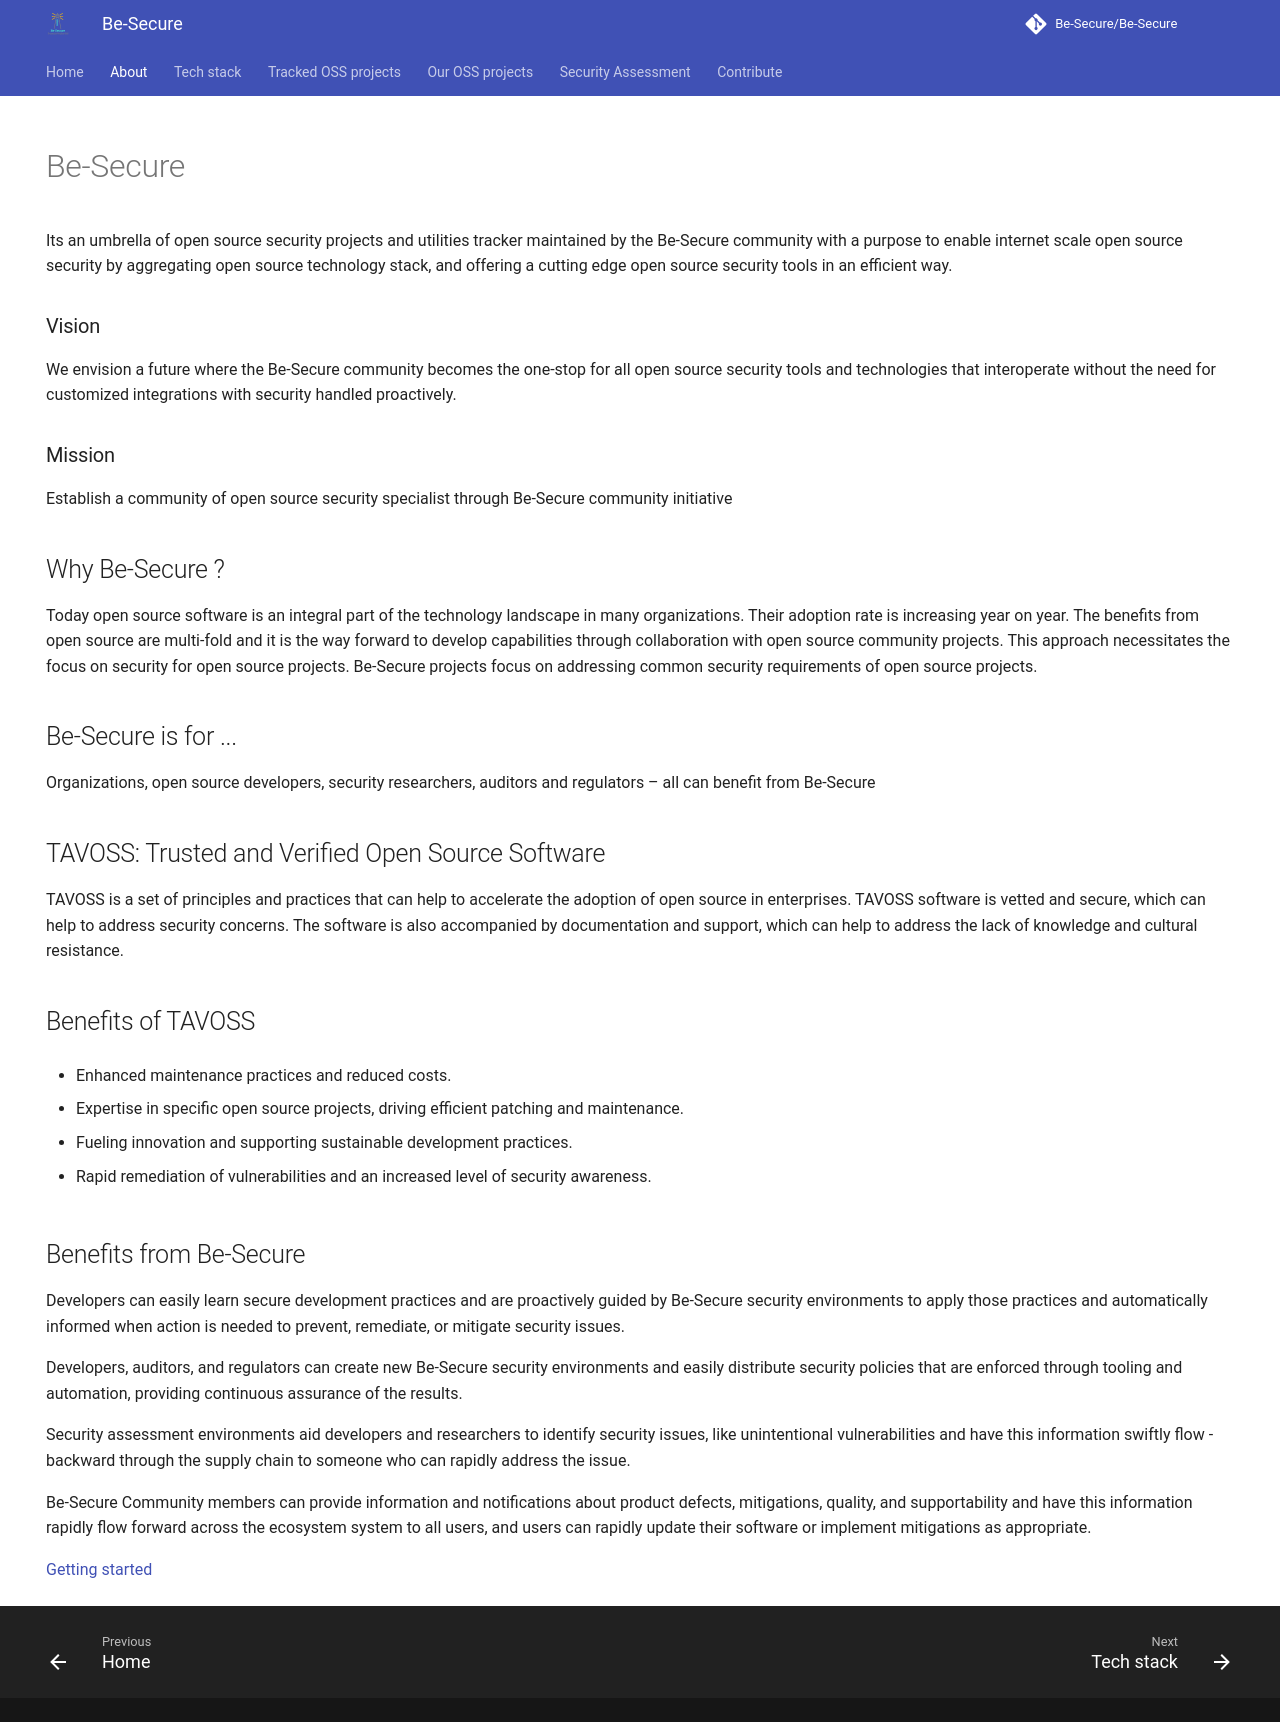

repository: Be-Secure/Be-Secure · page: bes-introduction/index.html · generator: mkdocs

---
template: main.html
title: Be-Secure Introduction
hide:
    - navigation
    - toc
---


<h1>Be-Secure</h1>

<p>Its an umbrella of open source security projects and utilities tracker maintained by the Be-Secure community with a purpose to enable internet scale open source security by aggregating open source technology stack, and offering a cutting edge open source security tools in an efficient way.</p>

<h3>Vision</h3>

<p>We envision a future where the Be-Secure community becomes the one-stop for all open source security tools and technologies that interoperate without the need for customized integrations with security handled proactively. </p>

<h3>Mission</h3>

<p> Establish a community of open source security specialist through Be-Secure community initiative </p>

<h2> Why Be-Secure ?  </h2>

<p>Today open source software is an integral part of the technology landscape in many organizations. Their adoption rate is increasing year on year. The benefits from open source are multi-fold and it is the way forward to develop capabilities through collaboration with open source community projects. This approach necessitates the focus on security for open source projects. Be-Secure projects focus on addressing common security requirements of open source projects. </p>

<h2> Be-Secure is for ... </h2>

<p> Organizations, open source developers, security researchers, auditors and regulators – all can benefit from Be-Secure </p>

<h2> TAVOSS: Trusted and Verified Open Source Software </h2>

TAVOSS is a set of principles and practices that can help to accelerate the adoption of open source in enterprises. TAVOSS software is vetted and secure, which can help to address security concerns. The software is also accompanied by documentation and support, which can help to address the lack of knowledge and cultural resistance. </p>

<h2> Benefits of TAVOSS </h2>

- Enhanced maintenance practices and reduced costs.

- Expertise in specific open source projects, driving efficient patching and maintenance.

- Fueling innovation and supporting sustainable development practices.

- Rapid remediation of vulnerabilities and an increased level of security awareness.

<h2> Benefits from Be-Secure </h2>

Developers can easily learn secure development practices and are proactively guided by Be-Secure security environments to apply those practices and automatically informed when action is needed to prevent, remediate, or mitigate security issues.

Developers, auditors, and regulators can create new Be-Secure security environments and easily distribute security policies that are enforced through tooling and automation, providing continuous assurance of the results.

Security assessment environments aid developers and researchers to identify security issues, like unintentional vulnerabilities and have this information swiftly flow - backward through the supply chain to someone who can rapidly address the issue.

Be-Secure Community members can provide information and notifications about product defects, mitigations, quality, and supportability and have this information rapidly flow forward across the ecosystem system to all users, and users can rapidly update their software or implement mitigations as appropriate.


[Getting started](./bes-getting-started.md)


<!-- TODO - Correct the link -->
<!-- [Getting Started](../bes-getting-started.md) -->
